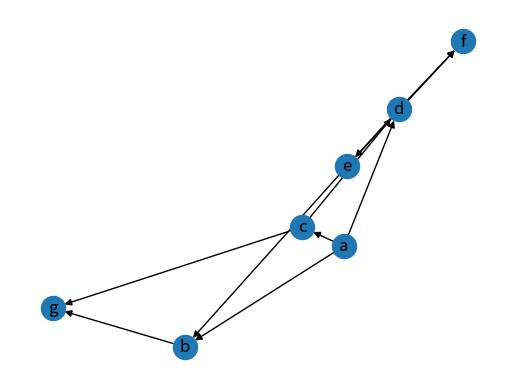

Python code for this plot:
#Dijkstra Algorithm

import networkx as nx
import numpy as np
import matplotlib.pyplot as plt


###Creating directed weighted graph

G = nx.DiGraph()
G.add_edge('a','c',weight=0.6)
G.add_edge('a','d',weight=1)
G.add_edge('e','f',weight=2)
G.add_edge('a','b',weight=1)
G.add_edge('d','e',weight=2)
G.add_edge('c','g',weight=0.8)
G.add_edge('d','f',weight=0.9)
G.add_edge('e','b',weight=1)
G.add_edge('c','d',weight=1)
G.add_edge('b','g',weight=1)

pos = nx.spring_layout(G) #Position for all nodes

#nx.draw_networkx_nodes(G,pos,node_size=500)
#nx.draw_networkx_edges(G,pos,width=4)
labels = nx.get_edge_attributes(G,'weight')
#nx.draw_networkx_edge_labels(G,pos,edge_labels=labels,font_color='k',alpha=0,label_pos=0.5,font_size=11)
#nx.draw_networkx_labels(G,pos,font_size=20,font_family='sans-serif')
nx.draw_networkx(G)
plt.axis('off')
plt.savefig("weighted_graph.png") # save as png
plt.show()

G1 = nx.to_dict_of_dicts(G)

def dijkstra(graph,src,dest,visited=[],distances={},predecessors={}):

    if src not in graph:
        raise TypeError('the root of the shortest path tree cannot be found in the graph')
    if dest not in graph:
        raise TypeError('the target of the shortest path cannot be found in the graph')
    # ending condition
    if src == dest:
        # We build the shortest path and display it
        path=[]
        pred=dest
        while pred != None:
            path.append(pred)
            pred=predecessors.get(pred,None)
        print('shortest path: '+str(path)+" cost="+str(distances[dest]))
    else :
        # if it is the initial  run, initializes the cost
        if not visited:
            distances[src]=0
        # visit the neighbors
        for neighbor in graph[src] :
            if neighbor not in visited:
                new_distance = distances[src] + graph[src][neighbor]['weight']
                if new_distance < distances.get(neighbor,float('inf')):
                    distances[neighbor] = new_distance
                    predecessors[neighbor] = src
        # mark as visited
        visited.append(src)
        # now that all neighbors have been visited: recurse
        # select the non visited node with lowest distance 'x'
        # run Dijskstra with src='x'
        unvisited={}
        for k in graph:
            if k not in visited:
                unvisited[k] = distances.get(k,float('inf'))
        x=min(unvisited, key=unvisited.get)
        dijkstra(graph,x,dest,visited,distances,predecessors)

if __name__ == "__main__":
    #import sys;sys.argv = ['', 'Test.testName']
    #unittest.main()
    '''
    graph = {'s': {'a': 100, 'b': 1444},
            'a': {'s': 333, 'b': 444, 'c':118},
            'b': {'s': 422, 'a': 233, 'd': 222},
            'c': {'a': 22, 'd': 722, 't': 444},
            'd': {'b': 11, 'c': 111, 't': 555},
            't': {'c': 313, 'd': 115}}
    '''
    dijkstra(G1,'a','f')



###Creating undirected weighted graph
'''
G = nx.Graph()
G.add_edge(1,3,weight=0.6)
G.add_edge(1,4,weight=1)
G.add_edge(5,6,weight=2)
G.add_edge(1,2,weight=1)
G.add_edge(4,5,weight=0.9)
G.add_edge(3,7,weight=0.8)
G.add_edge(4,6,weight=0.9)

pos = nx.spring_layout(G) #Position for all nodes

nx.draw_networkx_nodes(G,pos,node_size=500)
nx.draw_networkx_edges(G,pos,width=4)
labels = nx.get_edge_attributes(G,'weight')
nx.draw_networkx_edge_labels(G,pos,edge_labels=labels,font_color='k',alpha=0,label_pos=0.5,font_size=11)
nx.draw_networkx_labels(G,pos,font_size=20,font_family='sans-serif')
plt.axis('off')
plt.savefig("weighted_graph.png") # save as png
plt.show()
'''
